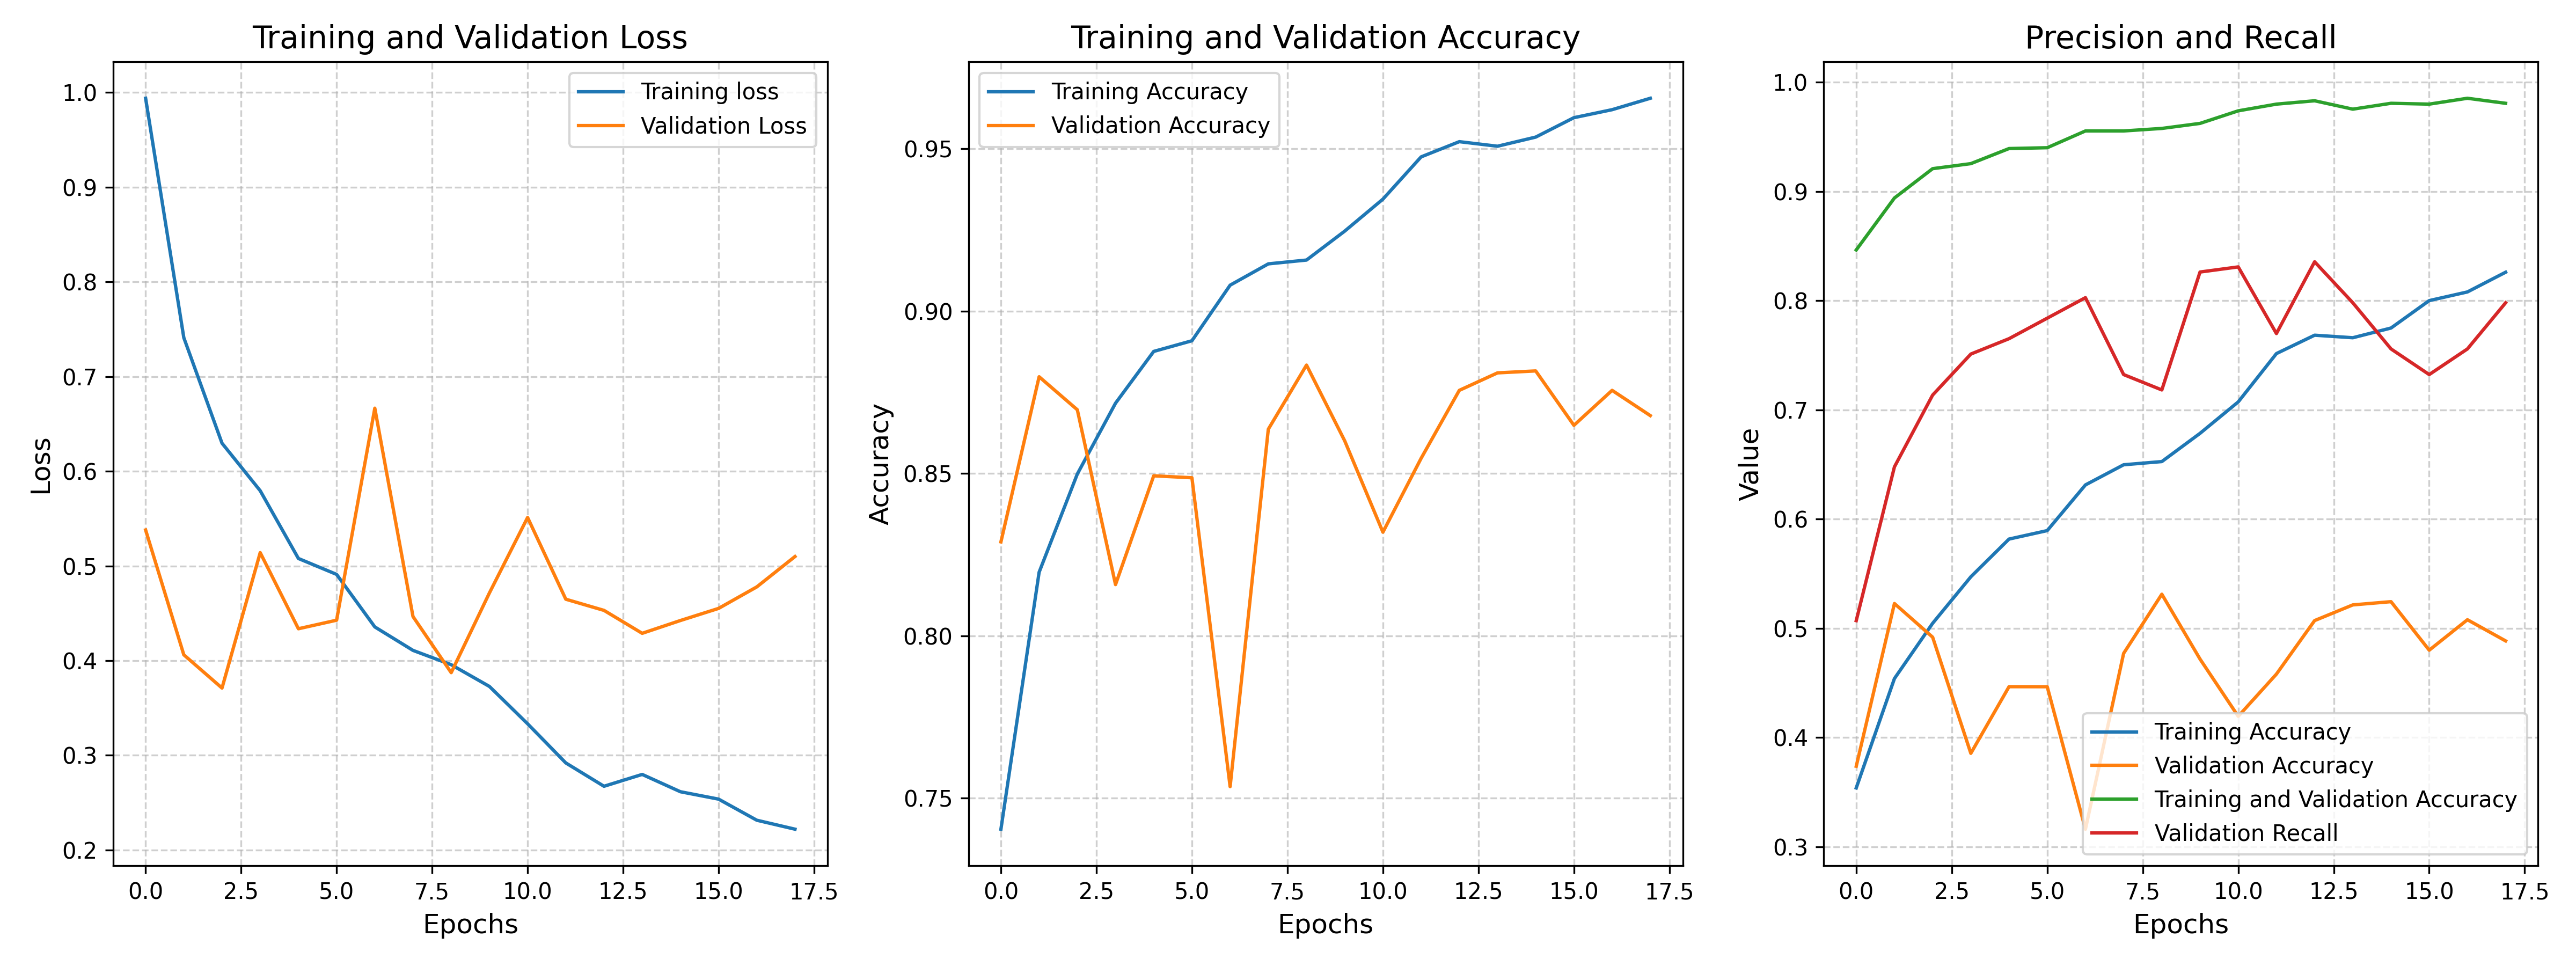

The table this chart was drawn from, first rows:
accuracy, auc, loss, precision, recall, val_accuracy, val_auc, val_loss, val_precision, val_recall, learning_rate
0.7405, 0.8562, 0.9939, 0.3539, 0.8465, 0.8289, 0.8188, 0.538, 0.3737, 0.507, 0.001
0.8196, 0.9138, 0.7411, 0.454, 0.8941, 0.8798, 0.8783, 0.4062, 0.5227, 0.6479, 0.001
0.8498, 0.9366, 0.6297, 0.5046, 0.921, 0.8696, 0.8853, 0.3711, 0.4919, 0.7136, 0.001
0.8716, 0.9451, 0.5795, 0.5472, 0.9256, 0.8158, 0.852, 0.5141, 0.3855, 0.7512, 0.001
0.8876, 0.9578, 0.5079, 0.5817, 0.9394, 0.8493, 0.8839, 0.4337, 0.4466, 0.7653, 0.001
0.8909, 0.9603, 0.4911, 0.5895, 0.9401, 0.8487, 0.8899, 0.4427, 0.4465, 0.784, 0.001
0.908, 0.969, 0.4356, 0.6313, 0.9555, 0.7536, 0.8267, 0.6666, 0.3161, 0.8028, 0.001
0.9145, 0.9721, 0.4108, 0.6498, 0.9555, 0.8636, 0.8857, 0.4465, 0.4771, 0.7324, 0.001
0.9157, 0.9746, 0.3957, 0.6527, 0.9578, 0.8834, 0.8949, 0.3873, 0.5312, 0.7183, 0.001
0.9246, 0.9774, 0.3728, 0.6786, 0.9624, 0.86, 0.9095, 0.4715, 0.4718, 0.8263, 0.001
0.9345, 0.9825, 0.3333, 0.7074, 0.9739, 0.8319, 0.9186, 0.5512, 0.4194, 0.831, 0.0005
0.9475, 0.987, 0.292, 0.7516, 0.98, 0.8547, 0.9157, 0.4649, 0.4581, 0.77, 0.0005
0.9522, 0.9895, 0.2674, 0.7684, 0.9831, 0.8756, 0.924, 0.4531, 0.5071, 0.8357, 0.0005
0.9508, 0.9893, 0.2799, 0.7661, 0.9754, 0.881, 0.9023, 0.4289, 0.5215, 0.7981, 0.0005
0.9536, 0.9906, 0.2616, 0.775, 0.9808, 0.8816, 0.9045, 0.4424, 0.5244, 0.7559, 0.0005
0.9596, 0.9911, 0.2538, 0.8001, 0.98, 0.8648, 0.91, 0.4552, 0.48, 0.7324, 0.0005
0.962, 0.9933, 0.2315, 0.8081, 0.9854, 0.8756, 0.9065, 0.4779, 0.5079, 0.7559, 0.0005
0.9655, 0.9946, 0.222, 0.8261, 0.9808, 0.8678, 0.915, 0.51, 0.4885, 0.7981, 0.00025
